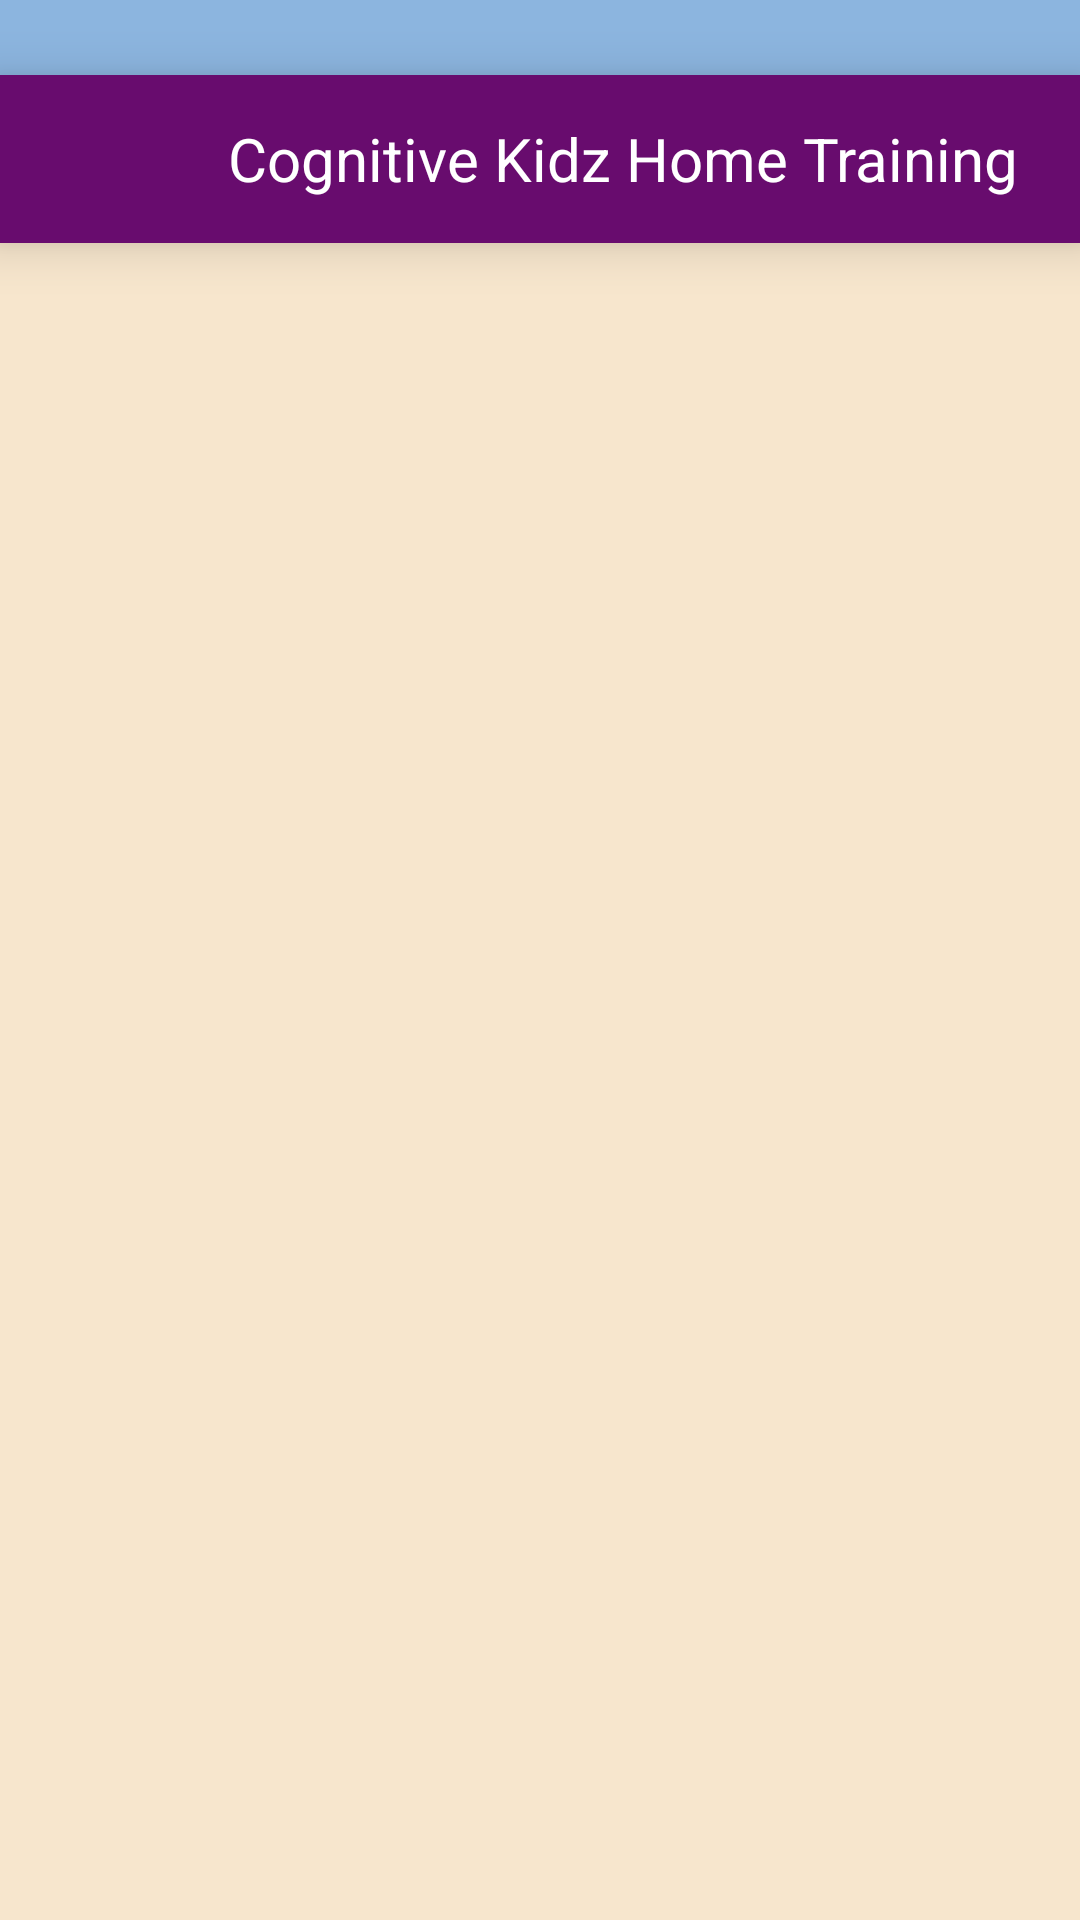

Here is an Android app screen rendered from its layout file. Give the layout XML and the strings, colors and styles it references.
<!-- AndroidManifest.xml: application theme Theme.CognitiveKidsHomeTraining -->
<!-- res/layout/activity_dr_child_list.xml -->
<?xml version="1.0" encoding="utf-8"?>
<androidx.drawerlayout.widget.DrawerLayout
    xmlns:android="http://schemas.android.com/apk/res/android"
    xmlns:tools="http://schemas.android.com/tools"
    android:layout_width="match_parent"
    android:layout_height="match_parent"
    android:id="@+id/dr_child_list"
    android:background="@color/blue"
    android:layout_gravity="center"
    tools:context=".dr_home">

    <LinearLayout
        android:layout_width="match_parent"
        android:layout_height="match_parent"
        android:orientation="vertical"
        >
        <include layout="@layout/toolbar"/>
        <LinearLayout
            android:layout_width="match_parent"
            android:layout_height="match_parent"
            android:orientation="vertical"
            android:background="@color/skin"
            android:padding="16dp">

            <androidx.recyclerview.widget.RecyclerView
                android:id="@+id/childrenRecyclerView"
                android:layout_width="match_parent"
                android:layout_height="match_parent"
                android:paddingBottom="30dp"
                android:layout_marginTop="20sp"
                tools:listitem="@layout/childlist_itemview" />

        </LinearLayout>
    </LinearLayout>
    <include layout="@layout/fragment_drawer1"/>
</androidx.drawerlayout.widget.DrawerLayout>
<!-- res/layout/toolbar.xml (included above) -->
<?xml version="1.0" encoding="utf-8"?>
<androidx.appcompat.widget.Toolbar
    xmlns:android="http://schemas.android.com/apk/res/android"
    android:layout_width="match_parent"
    android:layout_height="wrap_content"
    android:id="@+id/toolbar"
    android:background="@color/textcolour"
    android:layout_marginTop="25sp"
    android:elevation="10sp">

    <FrameLayout
        android:layout_width="match_parent"
        android:layout_height="wrap_content"
        android:orientation="vertical">

        <LinearLayout
            android:layout_width="match_parent"
            android:layout_height="wrap_content"
            android:orientation="horizontal"
            >
            <ImageView
                android:layout_width="50sp"
                android:layout_height="40sp"
                android:layout_marginEnd="10sp"
                android:src="@drawable/ic_lines"
                android:visibility="gone"
                android:id="@+id/toolbar_left_image"/>

            <TextView
                android:layout_width="wrap_content"
                android:layout_height="wrap_content"
                android:layout_gravity="center"
                android:textColor="@android:color/white"
                android:text="Cognitive Kidz Home Training"
                android:gravity="center"
                android:layout_marginLeft="60sp"
                android:textSize="20sp"
                android:id="@+id/toolbar_right_text"
                />
        </LinearLayout>
    </FrameLayout>
</androidx.appcompat.widget.Toolbar>
<!-- res/layout/childlist_itemview.xml (included above) -->
<?xml version="1.0" encoding="utf-8"?>
<LinearLayout android:layout_width="match_parent"
    android:layout_height="wrap_content"
    android:orientation="horizontal"
    android:padding="8dp"
    android:backgroundTint="@color/blue"
    android:layout_marginBottom="8dp"
    android:background="@drawable/border"
    xmlns:android="http://schemas.android.com/apk/res/android">

    <LinearLayout
        android:layout_width="0dp"
        android:layout_height="wrap_content"
        android:layout_weight="1"
        android:orientation="vertical"
        android:paddingVertical="10dp">

        <TextView
            android:id="@+id/childName1"
            android:layout_width="wrap_content"
            android:layout_height="wrap_content"
            android:text="Vihan Jagtap"
            android:textSize="20sp"
            android:textColor="@color/textcolour"
            android:textStyle="bold" />

        <TextView
            android:id="@+id/childDisorder1"
            android:layout_width="wrap_content"
            android:layout_height="wrap_content"
            android:textColor="@color/textcolour"
            android:textSize="18sp"
            android:text="IQ/DO" />

    </LinearLayout>

    <Button
        android:id="@+id/viewDetails1"
        android:layout_width="wrap_content"
        android:layout_height="wrap_content"
        android:backgroundTint="@color/textcolour"
        android:textColor="@color/skin"
        android:text="View Details"
        android:layout_gravity="center"/>

</LinearLayout>
<!-- res/layout/fragment_drawer1.xml (included above) -->
<?xml version="1.0" encoding="utf-8"?>
<FrameLayout xmlns:android="http://schemas.android.com/apk/res/android"
    xmlns:tools="http://schemas.android.com/tools"
    android:layout_width="match_parent"
    android:layout_height="match_parent"
    android:layout_gravity="start"
    android:id="@+id/drawer_frag1"
    tools:context=".DrawerFragment1">

</FrameLayout>
<!-- resources referenced by this layout -->
<resources>
  <color name="blue">#8CB5DF</color>
  <color name="skin">#F7E6CD</color>
  <color name="textcolour">#680C6E</color>
  <!-- drawable border (drawable-v24) -->
  <?xml version="1.0" encoding="utf-8"?>
  <shape xmlns:android="http://schemas.android.com/apk/res/android"
      >
      <solid android:color="@color/textcolour"/>
      <corners android:bottomLeftRadius="20dp"
          android:bottomRightRadius="20dp"/>
  </shape>
  <style name="Theme.CognitiveKidsHomeTraining" parent="Theme.MaterialComponents.DayNight.DarkActionBar">
          
          <item name="colorPrimary">@color/purple_500</item>
          <item name="colorPrimaryVariant">@color/purple_700</item>
          <item name="colorOnPrimary">@color/white</item>
          
          <item name="colorSecondary">@color/teal_200</item>
          <item name="colorSecondaryVariant">@color/teal_700</item>
          <item name="colorOnSecondary">@color/black</item>
          
          <item name="android:statusBarColor">?attr/colorPrimaryVariant</item>
          
      </style>
  <color name="purple_500">#FF6200EE</color>
  <color name="purple_700">#FF3700B3</color>
  <color name="white">#FFFFFFFF</color>
  <color name="teal_200">#FF03DAC5</color>
  <color name="teal_700">#FF018786</color>
  <color name="black">#FF000000</color>
</resources>
